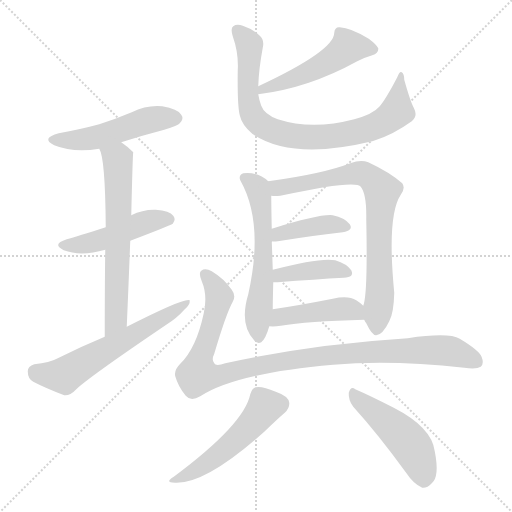
t = 0.00 s
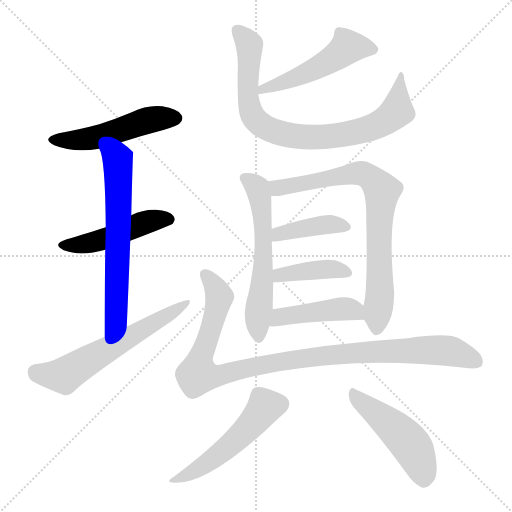
t = 2.03 s
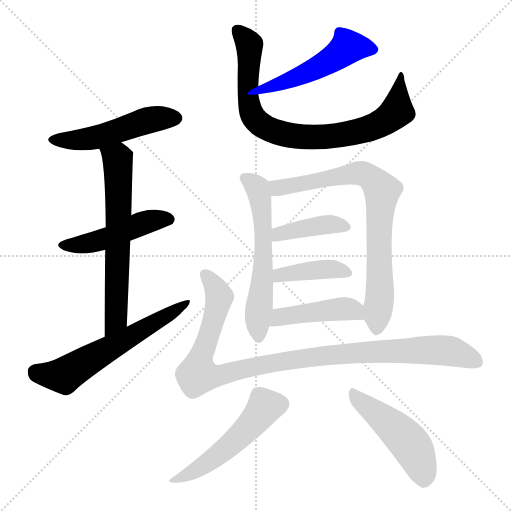
t = 4.07 s
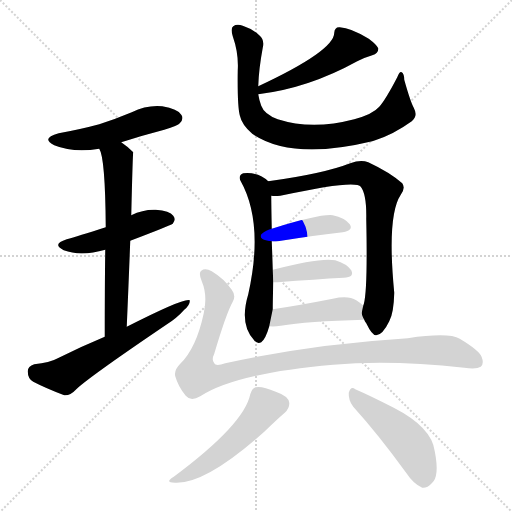
t = 6.10 s
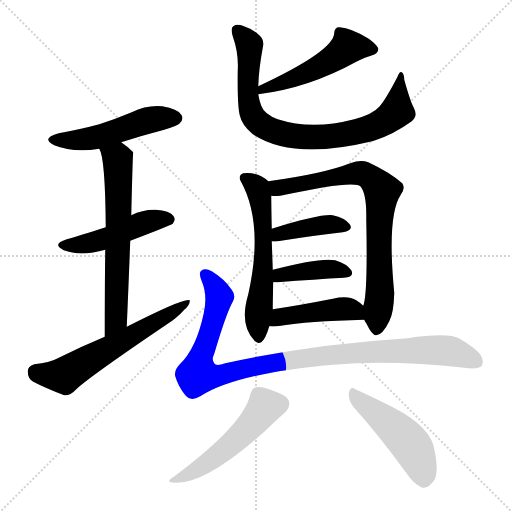
t = 8.13 s
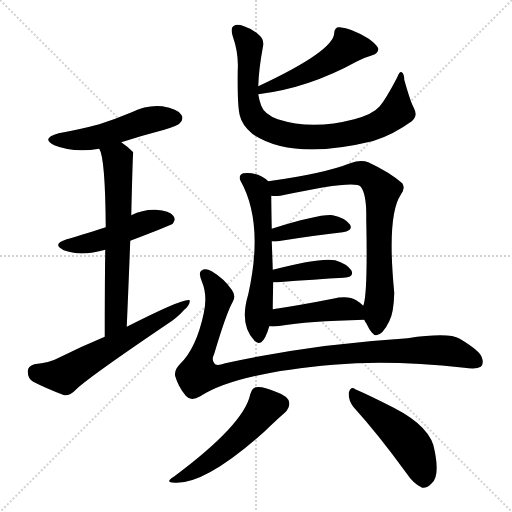
t = 10.16 s

The animated SVG that drew these frames (rendered in a browser with its animation timeline set to each time). Animation: 14 CSS @keyframes rules; one cycle of 10.16 s.

<svg version="1.1" viewBox="0 0 1024 1024" xmlns="http://www.w3.org/2000/svg">
  <g stroke="lightgray" stroke-dasharray="1,1" stroke-width="1" transform="scale(4, 4)">
    <line x1="0" y1="0" x2="256" y2="256"></line>
    <line x1="256" y1="0" x2="0" y2="256"></line>
    <line x1="128" y1="0" x2="128" y2="256"></line>
    <line x1="0" y1="128" x2="256" y2="128"></line>
  </g>
<g transform="scale(1, -1) translate(0, -900)">
   <style type="text/css">
    @keyframes keyframes0 {
      from {
       stroke: blue;
       stroke-dashoffset: 505;
       stroke-width: 128;
       }
       62% {
       animation-timing-function: step-end;
       stroke: blue;
       stroke-dashoffset: 0;
       stroke-width: 128;
       }
       to {
       stroke: black;
       stroke-width: 1024;
       }
       }
       #make-me-a-hanzi-animation-0 {
         animation: keyframes0 0.660970s both;
         animation-delay: 0.000000s;
         animation-timing-function: linear;
       }
    @keyframes keyframes1 {
      from {
       stroke: blue;
       stroke-dashoffset: 474;
       stroke-width: 128;
       }
       61% {
       animation-timing-function: step-end;
       stroke: blue;
       stroke-dashoffset: 0;
       stroke-width: 128;
       }
       to {
       stroke: black;
       stroke-width: 1024;
       }
       }
       #make-me-a-hanzi-animation-1 {
         animation: keyframes1 0.635742s both;
         animation-delay: 0.660970s;
         animation-timing-function: linear;
       }
    @keyframes keyframes2 {
      from {
       stroke: blue;
       stroke-dashoffset: 644;
       stroke-width: 128;
       }
       68% {
       animation-timing-function: step-end;
       stroke: blue;
       stroke-dashoffset: 0;
       stroke-width: 128;
       }
       to {
       stroke: black;
       stroke-width: 1024;
       }
       }
       #make-me-a-hanzi-animation-2 {
         animation: keyframes2 0.774089s both;
         animation-delay: 1.296712s;
         animation-timing-function: linear;
       }
    @keyframes keyframes3 {
      from {
       stroke: blue;
       stroke-dashoffset: 603;
       stroke-width: 128;
       }
       66% {
       animation-timing-function: step-end;
       stroke: blue;
       stroke-dashoffset: 0;
       stroke-width: 128;
       }
       to {
       stroke: black;
       stroke-width: 1024;
       }
       }
       #make-me-a-hanzi-animation-3 {
         animation: keyframes3 0.740723s both;
         animation-delay: 2.070801s;
         animation-timing-function: linear;
       }
    @keyframes keyframes4 {
      from {
       stroke: blue;
       stroke-dashoffset: 818;
       stroke-width: 128;
       }
       73% {
       animation-timing-function: step-end;
       stroke: blue;
       stroke-dashoffset: 0;
       stroke-width: 128;
       }
       to {
       stroke: black;
       stroke-width: 1024;
       }
       }
       #make-me-a-hanzi-animation-4 {
         animation: keyframes4 0.915690s both;
         animation-delay: 2.811523s;
         animation-timing-function: linear;
       }
    @keyframes keyframes5 {
      from {
       stroke: blue;
       stroke-dashoffset: 506;
       stroke-width: 128;
       }
       62% {
       animation-timing-function: step-end;
       stroke: blue;
       stroke-dashoffset: 0;
       stroke-width: 128;
       }
       to {
       stroke: black;
       stroke-width: 1024;
       }
       }
       #make-me-a-hanzi-animation-5 {
         animation: keyframes5 0.661784s both;
         animation-delay: 3.727214s;
         animation-timing-function: linear;
       }
    @keyframes keyframes6 {
      from {
       stroke: blue;
       stroke-dashoffset: 584;
       stroke-width: 128;
       }
       66% {
       animation-timing-function: step-end;
       stroke: blue;
       stroke-dashoffset: 0;
       stroke-width: 128;
       }
       to {
       stroke: black;
       stroke-width: 1024;
       }
       }
       #make-me-a-hanzi-animation-6 {
         animation: keyframes6 0.725260s both;
         animation-delay: 4.388997s;
         animation-timing-function: linear;
       }
    @keyframes keyframes7 {
      from {
       stroke: blue;
       stroke-dashoffset: 771;
       stroke-width: 128;
       }
       72% {
       animation-timing-function: step-end;
       stroke: blue;
       stroke-dashoffset: 0;
       stroke-width: 128;
       }
       to {
       stroke: black;
       stroke-width: 1024;
       }
       }
       #make-me-a-hanzi-animation-7 {
         animation: keyframes7 0.877441s both;
         animation-delay: 5.114258s;
         animation-timing-function: linear;
       }
    @keyframes keyframes8 {
      from {
       stroke: blue;
       stroke-dashoffset: 402;
       stroke-width: 128;
       }
       57% {
       animation-timing-function: step-end;
       stroke: blue;
       stroke-dashoffset: 0;
       stroke-width: 128;
       }
       to {
       stroke: black;
       stroke-width: 1024;
       }
       }
       #make-me-a-hanzi-animation-8 {
         animation: keyframes8 0.577148s both;
         animation-delay: 5.991699s;
         animation-timing-function: linear;
       }
    @keyframes keyframes9 {
      from {
       stroke: blue;
       stroke-dashoffset: 402;
       stroke-width: 128;
       }
       57% {
       animation-timing-function: step-end;
       stroke: blue;
       stroke-dashoffset: 0;
       stroke-width: 128;
       }
       to {
       stroke: black;
       stroke-width: 1024;
       }
       }
       #make-me-a-hanzi-animation-9 {
         animation: keyframes9 0.577148s both;
         animation-delay: 6.568848s;
         animation-timing-function: linear;
       }
    @keyframes keyframes10 {
      from {
       stroke: blue;
       stroke-dashoffset: 443;
       stroke-width: 128;
       }
       59% {
       animation-timing-function: step-end;
       stroke: blue;
       stroke-dashoffset: 0;
       stroke-width: 128;
       }
       to {
       stroke: black;
       stroke-width: 1024;
       }
       }
       #make-me-a-hanzi-animation-10 {
         animation: keyframes10 0.610514s both;
         animation-delay: 7.145996s;
         animation-timing-function: linear;
       }
    @keyframes keyframes11 {
      from {
       stroke: blue;
       stroke-dashoffset: 1040;
       stroke-width: 128;
       }
       77% {
       animation-timing-function: step-end;
       stroke: blue;
       stroke-dashoffset: 0;
       stroke-width: 128;
       }
       to {
       stroke: black;
       stroke-width: 1024;
       }
       }
       #make-me-a-hanzi-animation-11 {
         animation: keyframes11 1.096354s both;
         animation-delay: 7.756510s;
         animation-timing-function: linear;
       }
    @keyframes keyframes12 {
      from {
       stroke: blue;
       stroke-dashoffset: 515;
       stroke-width: 128;
       }
       63% {
       animation-timing-function: step-end;
       stroke: blue;
       stroke-dashoffset: 0;
       stroke-width: 128;
       }
       to {
       stroke: black;
       stroke-width: 1024;
       }
       }
       #make-me-a-hanzi-animation-12 {
         animation: keyframes12 0.669108s both;
         animation-delay: 8.852865s;
         animation-timing-function: linear;
       }
    @keyframes keyframes13 {
      from {
       stroke: blue;
       stroke-dashoffset: 480;
       stroke-width: 128;
       }
       61% {
       animation-timing-function: step-end;
       stroke: blue;
       stroke-dashoffset: 0;
       stroke-width: 128;
       }
       to {
       stroke: black;
       stroke-width: 1024;
       }
       }
       #make-me-a-hanzi-animation-13 {
         animation: keyframes13 0.640625s both;
         animation-delay: 9.521973s;
         animation-timing-function: linear;
       }
</style>
<path d="M 242.5 615.5 Q 282.5 628.5 328.5 640.5 Q 356.5 649.5 359.5 653.5 Q 368.5 662.5 362.5 670.5 Q 355.5 682.5 324.5 687.5 Q 293.5 690.5 263.5 675.5 Q 232.5 662.5 198.5 651.5 Q 161.5 641.5 117.5 633.5 Q 80.5 623.5 108.5 609.5 Q 147.5 593.5 198.5 602.5 L 242.5 615.5 Z" fill="lightgray"></path> 
<path d="M 260.5 418.5 Q 339.5 448.5 345.5 452.5 Q 352.5 461.5 346.5 468.5 Q 339.5 478.5 311.5 480.5 Q 286.5 481.5 262.5 469.5 L 211.5 445.5 Q 154.5 427.5 133.5 421.5 Q 102.5 411.5 127.5 399.5 Q 161.5 386.5 210.5 400.5 L 260.5 418.5 Z" fill="lightgray"></path> 
<path d="M 253.5 246.5 Q 257.5 339.5 260.5 418.5 L 262.5 469.5 Q 265.5 595.5 266.5 595.5 Q 254.5 607.5 242.5 615.5 C 218.5 633.5 188.5 630.5 198.5 602.5 Q 210.5 584.5 211.5 445.5 L 210.5 400.5 Q 209.5 331.5 209.5 226.5 C 209.5 196.5 252.5 216.5 253.5 246.5 Z" fill="lightgray"></path> 
<path d="M 209.5 226.5 Q 163.5 207.5 115.5 183.5 Q 99.5 174.5 68.5 171.5 Q 55.5 167.5 55.5 157.5 Q 55.5 142.5 66.5 136.5 Q 91.5 123.5 128.5 109.5 Q 140.5 108.5 150.5 119.5 Q 171.5 141.5 332.5 250.5 Q 353.5 263.5 368.5 280.5 Q 380.5 290.5 379.5 299.5 Q 369.5 305.5 253.5 246.5 L 209.5 226.5 Z" fill="lightgray"></path> 
<path d="M 516.5 727.5 Q 517.5 761.5 525.5 804.5 Q 529.5 820.5 518.5 829.5 Q 506.5 841.5 485.5 848.5 Q 473.5 852.5 466.5 847.5 Q 460.5 843.5 465.5 827.5 Q 477.5 793.5 475.5 759.5 Q 474.5 689.5 479.5 669.5 Q 483.5 650.5 504.5 632.5 Q 583.5 578.5 744.5 617.5 L 750.5 619.5 Q 787.5 631.5 823.5 657.5 Q 836.5 667.5 827.5 684.5 Q 820.5 697.5 808.5 740.5 Q 808.5 752.5 803.5 755.5 Q 799.5 758.5 794.5 745.5 Q 770.5 699.5 758.5 686.5 Q 745.5 671.5 708.5 661.5 Q 624.5 639.5 555.5 661.5 Q 528.5 671.5 522.5 688.5 Q 518.5 698.5 516.5 711.5 L 516.5 727.5 Z" fill="lightgray"></path> 
<path d="M 516.5 711.5 Q 616.5 723.5 714.5 777.5 Q 727.5 784.5 744.5 789.5 Q 757.5 793.5 756.5 803.5 Q 753.5 810.5 737.5 822.5 Q 701.5 844.5 679.5 845.5 Q 669.5 846.5 668.5 834.5 Q 668.5 798.5 516.5 727.5 C 489.5 714.5 486.5 707.5 516.5 711.5 Z" fill="lightgray"></path> 
<path d="M 536.5 537.5 Q 517.5 556.5 486.5 553.5 Q 476.5 549.5 480.5 539.5 Q 528.5 454.5 496.5 311.5 Q 478.5 251.5 507.5 220.5 Q 514.5 210.5 522.5 215.5 Q 531.5 222.5 538.5 247.5 L 545.5 281.5 Q 545.5 296.5 546.5 335.5 L 545.5 360.5 Q 544.5 393.5 543.5 417.5 L 543.5 442.5 Q 542.5 490.5 542.5 508.5 C 542.5 532.5 542.5 532.5 536.5 537.5 Z" fill="lightgray"></path> 
<path d="M 728.5 260.5 Q 729.5 257.5 732.5 253.5 Q 744.5 228.5 752.5 229.5 Q 765.5 230.5 778.5 257.5 Q 787.5 273.5 788.5 314.5 Q 773.5 468.5 801.5 510.5 Q 811.5 523.5 804.5 533.5 Q 779.5 555.5 736.5 575.5 Q 721.5 581.5 700.5 573.5 Q 646.5 552.5 536.5 537.5 C 506.5 533.5 512.5 508.5 542.5 508.5 Q 549.5 507.5 560.5 508.5 Q 711.5 541.5 721.5 526.5 Q 733.5 511.5 732.5 461.5 Q 735.5 319.5 727.5 291.5 Q 726.5 290.5 726.5 288.5 C 722.5 271.5 722.5 271.5 728.5 260.5 Z" fill="lightgray"></path> 
<path d="M 543.5 417.5 Q 547.5 416.5 555.5 417.5 Q 630.5 429.5 685.5 435.5 Q 707.5 439.5 699.5 451.5 Q 689.5 464.5 665.5 469.5 Q 640.5 472.5 543.5 442.5 C 514.5 433.5 513.5 420.5 543.5 417.5 Z" fill="lightgray"></path> 
<path d="M 546.5 335.5 Q 550.5 335.5 555.5 335.5 Q 631.5 341.5 687.5 344.5 Q 709.5 345.5 702.5 359.5 Q 693.5 372.5 670.5 379.5 Q 640.5 385.5 545.5 360.5 C 516.5 352.5 516.5 335.5 546.5 335.5 Z" fill="lightgray"></path> 
<path d="M 538.5 247.5 Q 548.5 246.5 561.5 248.5 Q 613.5 257.5 728.5 260.5 C 756.5 261.5 748.5 268.5 726.5 288.5 Q 720.5 294.5 712.5 299.5 Q 696.5 309.5 665.5 302.5 Q 599.5 289.5 545.5 281.5 C 515.5 277.5 508.5 249.5 538.5 247.5 Z" fill="lightgray"></path> 
<path d="M 465.5 296.5 Q 472.5 308.5 463.5 320.5 Q 448.5 342.5 423.5 357.5 Q 410.5 364.5 402.5 358.5 Q 396.5 354.5 403.5 337.5 Q 415.5 309.5 407.5 273.5 Q 392.5 203.5 360.5 172.5 Q 347.5 159.5 350.5 147.5 Q 356.5 126.5 371.5 108.5 Q 381.5 96.5 400.5 107.5 Q 470.5 153.5 666.5 170.5 Q 781.5 180.5 928.5 164.5 Q 952.5 160.5 961.5 166.5 Q 968.5 172.5 963.5 185.5 Q 959.5 198.5 919.5 222.5 Q 897.5 235.5 815.5 223.5 Q 623.5 211.5 450.5 173.5 Q 431.5 166.5 428.5 173.5 Q 422.5 180.5 428.5 192.5 Q 452.5 273.5 465.5 296.5 Z" fill="lightgray"></path> 
<path d="M 500.5 111.5 Q 488.5 51.5 347.5 -53.5 Q 326.5 -66.5 353.5 -65.5 Q 414.5 -65.5 528.5 36.5 Q 556.5 63.5 569.5 74.5 Q 579.5 84.5 578.5 94.5 Q 577.5 107.5 551.5 116.5 Q 523.5 128.5 511.5 125.5 Q 504.5 124.5 500.5 111.5 Z" fill="lightgray"></path> 
<path d="M 706.5 86.5 Q 755.5 32.5 811.5 -44.5 Q 827.5 -68.5 844.5 -75.5 Q 854.5 -76.5 863.5 -66.5 Q 879.5 -53.5 869.5 -2.5 Q 863.5 45.5 787.5 84.5 Q 738.5 109.5 710.5 121.5 Q 701.5 128.5 697.5 114.5 Q 696.5 99.5 706.5 86.5 Z" fill="lightgray"></path> 
      <clipPath id="make-me-a-hanzi-clip-0">
      <path d="M 242.5 615.5 Q 282.5 628.5 328.5 640.5 Q 356.5 649.5 359.5 653.5 Q 368.5 662.5 362.5 670.5 Q 355.5 682.5 324.5 687.5 Q 293.5 690.5 263.5 675.5 Q 232.5 662.5 198.5 651.5 Q 161.5 641.5 117.5 633.5 Q 80.5 623.5 108.5 609.5 Q 147.5 593.5 198.5 602.5 L 242.5 615.5 Z" fill="lightgray"></path>
      </clipPath>
      <path clip-path="url(#make-me-a-hanzi-clip-0)" d="M 109.5 622.5 L 171.5 621.5 L 304.5 661.5 L 352.5 663.5 " fill="none" id="make-me-a-hanzi-animation-0" stroke-dasharray="377 754" stroke-linecap="round"></path>

      <clipPath id="make-me-a-hanzi-clip-1">
      <path d="M 260.5 418.5 Q 339.5 448.5 345.5 452.5 Q 352.5 461.5 346.5 468.5 Q 339.5 478.5 311.5 480.5 Q 286.5 481.5 262.5 469.5 L 211.5 445.5 Q 154.5 427.5 133.5 421.5 Q 102.5 411.5 127.5 399.5 Q 161.5 386.5 210.5 400.5 L 260.5 418.5 Z" fill="lightgray"></path>
      </clipPath>
      <path clip-path="url(#make-me-a-hanzi-clip-1)" d="M 128.5 411.5 L 183.5 414.5 L 296.5 457.5 L 338.5 460.5 " fill="none" id="make-me-a-hanzi-animation-1" stroke-dasharray="346 692" stroke-linecap="round"></path>

      <clipPath id="make-me-a-hanzi-clip-2">
      <path d="M 253.5 246.5 Q 257.5 339.5 260.5 418.5 L 262.5 469.5 Q 265.5 595.5 266.5 595.5 Q 254.5 607.5 242.5 615.5 C 218.5 633.5 188.5 630.5 198.5 602.5 Q 210.5 584.5 211.5 445.5 L 210.5 400.5 Q 209.5 331.5 209.5 226.5 C 209.5 196.5 252.5 216.5 253.5 246.5 Z" fill="lightgray"></path>
      </clipPath>
      <path clip-path="url(#make-me-a-hanzi-clip-2)" d="M 206.5 603.5 L 235.5 578.5 L 237.5 536.5 L 231.5 261.5 L 211.5 235.5 " fill="none" id="make-me-a-hanzi-animation-2" stroke-dasharray="516 1032" stroke-linecap="round"></path>

      <clipPath id="make-me-a-hanzi-clip-3">
      <path d="M 209.5 226.5 Q 163.5 207.5 115.5 183.5 Q 99.5 174.5 68.5 171.5 Q 55.5 167.5 55.5 157.5 Q 55.5 142.5 66.5 136.5 Q 91.5 123.5 128.5 109.5 Q 140.5 108.5 150.5 119.5 Q 171.5 141.5 332.5 250.5 Q 353.5 263.5 368.5 280.5 Q 380.5 290.5 379.5 299.5 Q 369.5 305.5 253.5 246.5 L 209.5 226.5 Z" fill="lightgray"></path>
      </clipPath>
      <path clip-path="url(#make-me-a-hanzi-clip-3)" d="M 70.5 156.5 L 105.5 148.5 L 132.5 151.5 L 377.5 295.5 " fill="none" id="make-me-a-hanzi-animation-3" stroke-dasharray="475 950" stroke-linecap="round"></path>

      <clipPath id="make-me-a-hanzi-clip-4">
      <path d="M 516.5 727.5 Q 517.5 761.5 525.5 804.5 Q 529.5 820.5 518.5 829.5 Q 506.5 841.5 485.5 848.5 Q 473.5 852.5 466.5 847.5 Q 460.5 843.5 465.5 827.5 Q 477.5 793.5 475.5 759.5 Q 474.5 689.5 479.5 669.5 Q 483.5 650.5 504.5 632.5 Q 583.5 578.5 744.5 617.5 L 750.5 619.5 Q 787.5 631.5 823.5 657.5 Q 836.5 667.5 827.5 684.5 Q 820.5 697.5 808.5 740.5 Q 808.5 752.5 803.5 755.5 Q 799.5 758.5 794.5 745.5 Q 770.5 699.5 758.5 686.5 Q 745.5 671.5 708.5 661.5 Q 624.5 639.5 555.5 661.5 Q 528.5 671.5 522.5 688.5 Q 518.5 698.5 516.5 711.5 L 516.5 727.5 Z" fill="lightgray"></path>
      </clipPath>
      <path clip-path="url(#make-me-a-hanzi-clip-4)" d="M 473.5 839.5 L 498.5 810.5 L 494.5 728.5 L 501.5 677.5 L 522.5 650.5 L 561.5 633.5 L 598.5 626.5 L 658.5 626.5 L 747.5 646.5 L 779.5 664.5 L 793.5 679.5 L 802.5 746.5 " fill="none" id="make-me-a-hanzi-animation-4" stroke-dasharray="690 1380" stroke-linecap="round"></path>

      <clipPath id="make-me-a-hanzi-clip-5">
      <path d="M 516.5 711.5 Q 616.5 723.5 714.5 777.5 Q 727.5 784.5 744.5 789.5 Q 757.5 793.5 756.5 803.5 Q 753.5 810.5 737.5 822.5 Q 701.5 844.5 679.5 845.5 Q 669.5 846.5 668.5 834.5 Q 668.5 798.5 516.5 727.5 C 489.5 714.5 486.5 707.5 516.5 711.5 Z" fill="lightgray"></path>
      </clipPath>
      <path clip-path="url(#make-me-a-hanzi-clip-5)" d="M 745.5 801.5 L 695.5 806.5 L 629.5 761.5 L 549.5 728.5 L 531.5 728.5 L 523.5 715.5 " fill="none" id="make-me-a-hanzi-animation-5" stroke-dasharray="378 756" stroke-linecap="round"></path>

      <clipPath id="make-me-a-hanzi-clip-6">
      <path d="M 536.5 537.5 Q 517.5 556.5 486.5 553.5 Q 476.5 549.5 480.5 539.5 Q 528.5 454.5 496.5 311.5 Q 478.5 251.5 507.5 220.5 Q 514.5 210.5 522.5 215.5 Q 531.5 222.5 538.5 247.5 L 545.5 281.5 Q 545.5 296.5 546.5 335.5 L 545.5 360.5 Q 544.5 393.5 543.5 417.5 L 543.5 442.5 Q 542.5 490.5 542.5 508.5 C 542.5 532.5 542.5 532.5 536.5 537.5 Z" fill="lightgray"></path>
      </clipPath>
      <path clip-path="url(#make-me-a-hanzi-clip-6)" d="M 493.5 542.5 L 515.5 523.5 L 526.5 451.5 L 517.5 225.5 " fill="none" id="make-me-a-hanzi-animation-6" stroke-dasharray="456 912" stroke-linecap="round"></path>

      <clipPath id="make-me-a-hanzi-clip-7">
      <path d="M 728.5 260.5 Q 729.5 257.5 732.5 253.5 Q 744.5 228.5 752.5 229.5 Q 765.5 230.5 778.5 257.5 Q 787.5 273.5 788.5 314.5 Q 773.5 468.5 801.5 510.5 Q 811.5 523.5 804.5 533.5 Q 779.5 555.5 736.5 575.5 Q 721.5 581.5 700.5 573.5 Q 646.5 552.5 536.5 537.5 C 506.5 533.5 512.5 508.5 542.5 508.5 Q 549.5 507.5 560.5 508.5 Q 711.5 541.5 721.5 526.5 Q 733.5 511.5 732.5 461.5 Q 735.5 319.5 727.5 291.5 Q 726.5 290.5 726.5 288.5 C 722.5 271.5 722.5 271.5 728.5 260.5 Z" fill="lightgray"></path>
      </clipPath>
      <path clip-path="url(#make-me-a-hanzi-clip-7)" d="M 547.5 532.5 L 555.5 524.5 L 570.5 524.5 L 721.5 553.5 L 748.5 537.5 L 764.5 518.5 L 757.5 449.5 L 760.5 323.5 L 753.5 240.5 " fill="none" id="make-me-a-hanzi-animation-7" stroke-dasharray="643 1286" stroke-linecap="round"></path>

      <clipPath id="make-me-a-hanzi-clip-8">
      <path d="M 543.5 417.5 Q 547.5 416.5 555.5 417.5 Q 630.5 429.5 685.5 435.5 Q 707.5 439.5 699.5 451.5 Q 689.5 464.5 665.5 469.5 Q 640.5 472.5 543.5 442.5 C 514.5 433.5 513.5 420.5 543.5 417.5 Z" fill="lightgray"></path>
      </clipPath>
      <path clip-path="url(#make-me-a-hanzi-clip-8)" d="M 549.5 423.5 L 560.5 433.5 L 633.5 448.5 L 668.5 451.5 L 689.5 445.5 " fill="none" id="make-me-a-hanzi-animation-8" stroke-dasharray="274 548" stroke-linecap="round"></path>

      <clipPath id="make-me-a-hanzi-clip-9">
      <path d="M 546.5 335.5 Q 550.5 335.5 555.5 335.5 Q 631.5 341.5 687.5 344.5 Q 709.5 345.5 702.5 359.5 Q 693.5 372.5 670.5 379.5 Q 640.5 385.5 545.5 360.5 C 516.5 352.5 516.5 335.5 546.5 335.5 Z" fill="lightgray"></path>
      </clipPath>
      <path clip-path="url(#make-me-a-hanzi-clip-9)" d="M 551.5 341.5 L 562.5 350.5 L 618.5 359.5 L 671.5 361.5 L 692.5 354.5 " fill="none" id="make-me-a-hanzi-animation-9" stroke-dasharray="274 548" stroke-linecap="round"></path>

      <clipPath id="make-me-a-hanzi-clip-10">
      <path d="M 538.5 247.5 Q 548.5 246.5 561.5 248.5 Q 613.5 257.5 728.5 260.5 C 756.5 261.5 748.5 268.5 726.5 288.5 Q 720.5 294.5 712.5 299.5 Q 696.5 309.5 665.5 302.5 Q 599.5 289.5 545.5 281.5 C 515.5 277.5 508.5 249.5 538.5 247.5 Z" fill="lightgray"></path>
      </clipPath>
      <path clip-path="url(#make-me-a-hanzi-clip-10)" d="M 543.5 252.5 L 568.5 268.5 L 690.5 282.5 L 709.5 278.5 L 718.5 266.5 " fill="none" id="make-me-a-hanzi-animation-10" stroke-dasharray="315 630" stroke-linecap="round"></path>

      <clipPath id="make-me-a-hanzi-clip-11">
      <path d="M 465.5 296.5 Q 472.5 308.5 463.5 320.5 Q 448.5 342.5 423.5 357.5 Q 410.5 364.5 402.5 358.5 Q 396.5 354.5 403.5 337.5 Q 415.5 309.5 407.5 273.5 Q 392.5 203.5 360.5 172.5 Q 347.5 159.5 350.5 147.5 Q 356.5 126.5 371.5 108.5 Q 381.5 96.5 400.5 107.5 Q 470.5 153.5 666.5 170.5 Q 781.5 180.5 928.5 164.5 Q 952.5 160.5 961.5 166.5 Q 968.5 172.5 963.5 185.5 Q 959.5 198.5 919.5 222.5 Q 897.5 235.5 815.5 223.5 Q 623.5 211.5 450.5 173.5 Q 431.5 166.5 428.5 173.5 Q 422.5 180.5 428.5 192.5 Q 452.5 273.5 465.5 296.5 Z" fill="lightgray"></path>
      </clipPath>
      <path clip-path="url(#make-me-a-hanzi-clip-11)" d="M 409.5 351.5 L 428.5 329.5 L 438.5 305.5 L 394.5 150.5 L 436.5 148.5 L 533.5 172.5 L 638.5 187.5 L 829.5 200.5 L 900.5 197.5 L 953.5 175.5 " fill="none" id="make-me-a-hanzi-animation-11" stroke-dasharray="912 1824" stroke-linecap="round"></path>

      <clipPath id="make-me-a-hanzi-clip-12">
      <path d="M 500.5 111.5 Q 488.5 51.5 347.5 -53.5 Q 326.5 -66.5 353.5 -65.5 Q 414.5 -65.5 528.5 36.5 Q 556.5 63.5 569.5 74.5 Q 579.5 84.5 578.5 94.5 Q 577.5 107.5 551.5 116.5 Q 523.5 128.5 511.5 125.5 Q 504.5 124.5 500.5 111.5 Z" fill="lightgray"></path>
      </clipPath>
      <path clip-path="url(#make-me-a-hanzi-clip-12)" d="M 561.5 92.5 L 529.5 86.5 L 502.5 49.5 L 443.5 -4.5 L 395.5 -38.5 L 357.5 -55.5 " fill="none" id="make-me-a-hanzi-animation-12" stroke-dasharray="387 774" stroke-linecap="round"></path>

      <clipPath id="make-me-a-hanzi-clip-13">
      <path d="M 706.5 86.5 Q 755.5 32.5 811.5 -44.5 Q 827.5 -68.5 844.5 -75.5 Q 854.5 -76.5 863.5 -66.5 Q 879.5 -53.5 869.5 -2.5 Q 863.5 45.5 787.5 84.5 Q 738.5 109.5 710.5 121.5 Q 701.5 128.5 697.5 114.5 Q 696.5 99.5 706.5 86.5 Z" fill="lightgray"></path>
      </clipPath>
      <path clip-path="url(#make-me-a-hanzi-clip-13)" d="M 709.5 108.5 L 813.5 20.5 L 836.5 -17.5 L 846.5 -59.5 " fill="none" id="make-me-a-hanzi-animation-13" stroke-dasharray="352 704" stroke-linecap="round"></path>

</g>
</svg>
